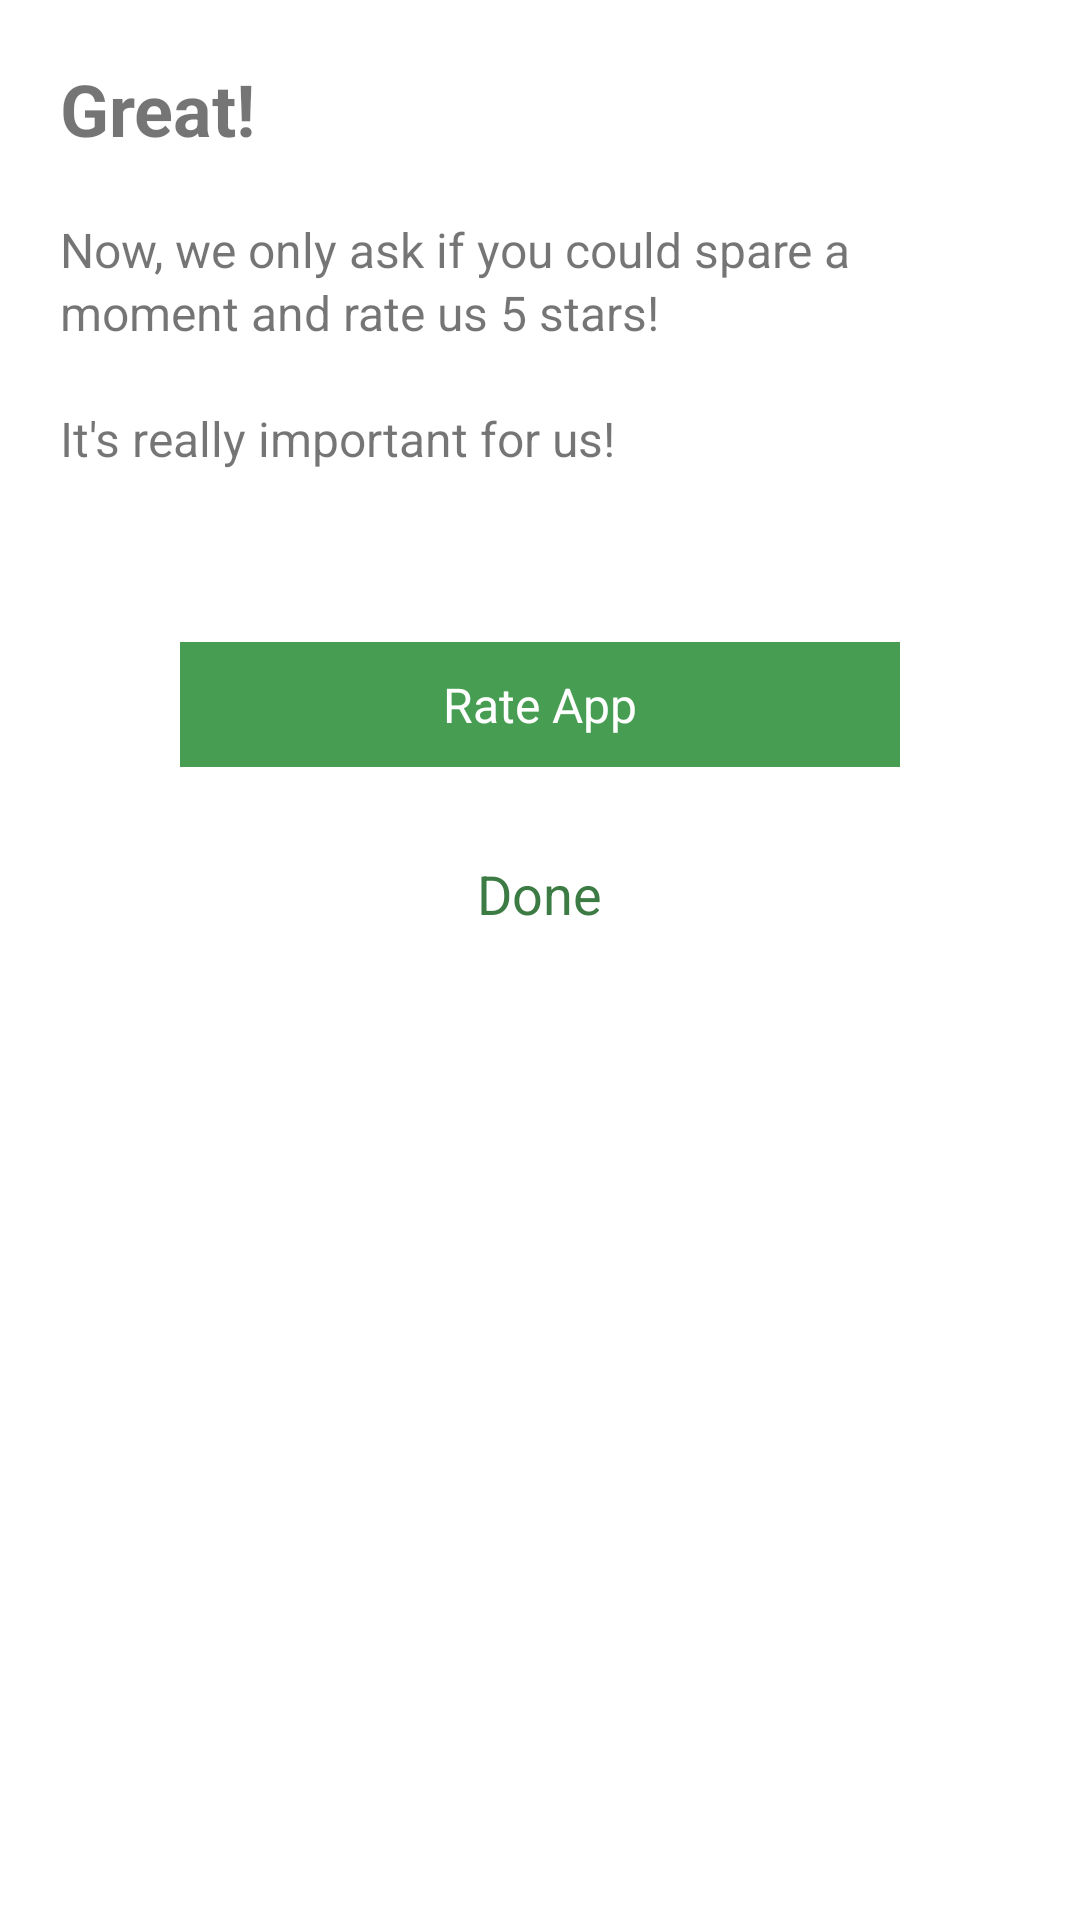

The Android layout XML behind this screen, and the referenced resources:
<!-- AndroidManifest.xml: fallback theme Theme.MaterialComponents.DayNight.NoActionBar -->
<!-- res/layout/fragment_wa_code_worked.xml -->
<?xml version="1.0" encoding="utf-8"?>
<LinearLayout
    xmlns:android="http://schemas.android.com/apk/res/android"
    xmlns:app="http://schemas.android.com/apk/res-auto"
    xmlns:tools="http://schemas.android.com/tools"
    android:id="@+id/code_worked_container"
    android:layout_width="match_parent"
    android:layout_height="wrap_content"
    android:orientation="vertical"
    android:paddingBottom="30dp">

    <LinearLayout
        android:layout_width="match_parent"
        android:layout_height="wrap_content"
        android:orientation="vertical"
        android:paddingBottom="10dp"
        android:paddingLeft="20dp"
        android:paddingRight="20dp"
        android:paddingTop="20dp">

        <LinearLayout
            android:layout_width="match_parent"
            android:layout_height="wrap_content"
            android:orientation="horizontal">

            <TextView
                android:textSize="24sp"
                android:layout_width="0dp"
                android:layout_height="wrap_content"
                android:layout_gravity="center"
                android:layout_weight="1"
                android:text="@string/great"
                android:textStyle="bold"/>

            
                
                
                
        </LinearLayout>

        <TextView
            android:textSize="16sp"
            android:layout_width="match_parent"
            android:layout_height="wrap_content"
            android:layout_gravity="center"
            android:layout_marginTop="20dp"
            android:lineSpacingExtra="2dp"
            android:text="@string/code_worked_explain"/>
    </LinearLayout>

    <ScrollView
        android:layout_width="match_parent"
        android:layout_height="match_parent"
        android:layout_marginTop="10dp">

        <LinearLayout
            android:layout_width="match_parent"
            android:layout_height="wrap_content"
            android:orientation="vertical"
            android:paddingLeft="30dp"
            android:paddingRight="30dp">

            <TextView
                android:id="@+id/rate_app_btn"
                android:layout_width="240dp"
                android:layout_height="wrap_content"
                android:layout_gravity="center_horizontal"
                android:layout_marginTop="16dp"
                android:background="#479e53"
                android:gravity="center"
                android:paddingBottom="10dp"
                android:paddingEnd="20dp"
                android:paddingStart="20dp"
                android:paddingTop="10dp"
                android:text="@string/code_worked_rate_app"
                android:textColor="#FFFFFF"
                android:textSize="16sp"/>
                
                
                
                

            
                
                
                
                
                
                
                
                
                
                
                
                
                
                
                
                
                
                
            <TextView
                android:id="@+id/done"
                android:textSize="18sp"
                android:layout_width="wrap_content"
                android:layout_height="wrap_content"
                android:layout_gravity="center"
                android:layout_marginTop="20dp"
                android:padding="10dp"
                android:text="@string/done"
                android:textColor="#3c7b44"/>

        </LinearLayout>
    </ScrollView>
</LinearLayout>
<!-- resources referenced by this layout -->
<resources>
  <color name="white">#ffffff</color>
  <string name="code_worked_explain">Now, we only ask if you could spare a moment and rate us 5 stars!\n\nIt\'s really important for us!\n</string>
  <string name="code_worked_rate_app">Rate App</string>
  <string name="done">Done</string>
  <string name="great">Great!</string>
  <string name="share_app">Share App</string>
</resources>
